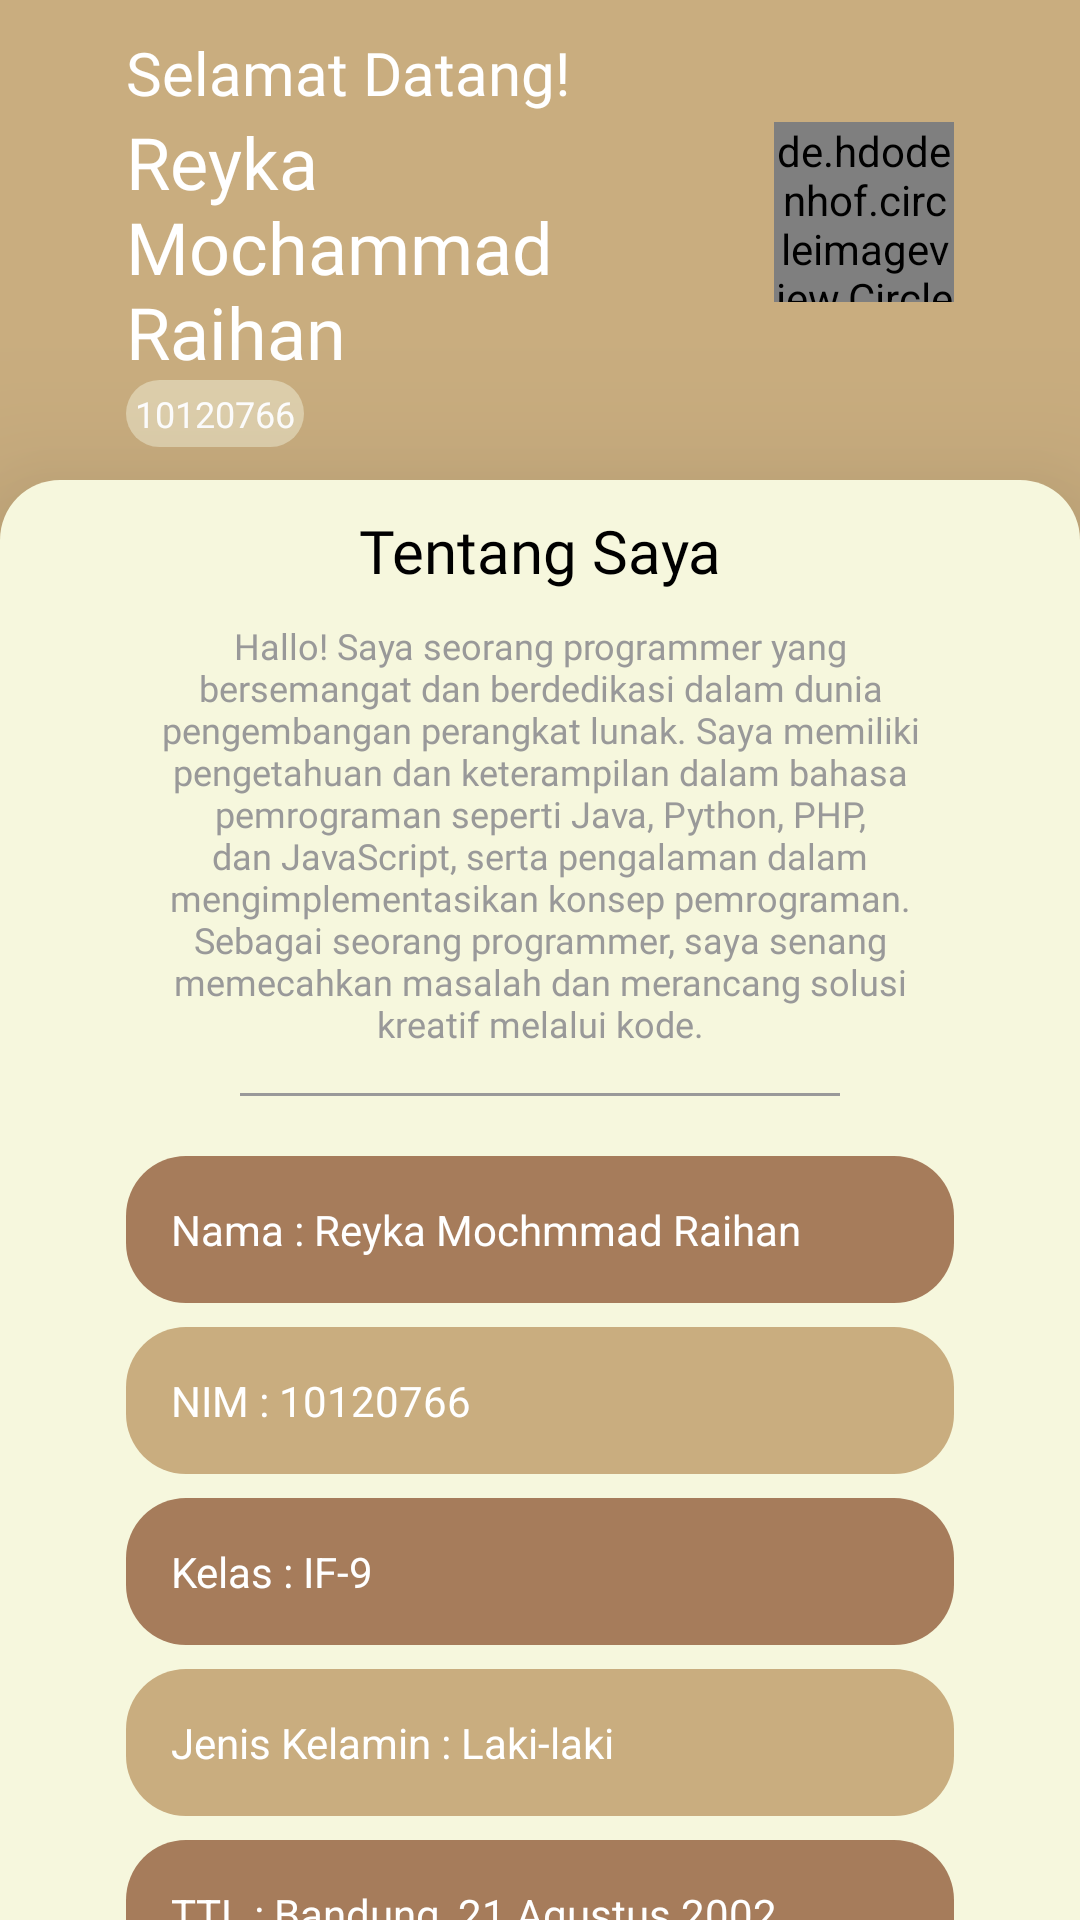

Reconstruct the res/layout file that produces this screen, plus the resources it refers to.
<!-- AndroidManifest.xml: application theme Theme.10120766UTS -->
<!-- res/layout/fragment_home.xml -->
<?xml version="1.0" encoding="utf-8"?>
<LinearLayout xmlns:android="http://schemas.android.com/apk/res/android"
    xmlns:tools="http://schemas.android.com/tools"
    android:layout_width="match_parent"
    android:layout_height="match_parent"
    xmlns:app="http://schemas.android.com/apk/res-auto"
    android:orientation="vertical"
    android:weightSum="4"
    android:background="@color/brown"
    tools:context="com.example.a10120766uts.Fragment.HomeFragment">

    
    <RelativeLayout
        android:layout_width="match_parent"
        android:layout_height="0dp"
        android:layout_weight="1">

        <LinearLayout
            android:layout_width="match_parent"
            android:layout_height="wrap_content"
            android:orientation="horizontal"
            android:layout_marginLeft="42dp"
            android:layout_marginRight="42dp"
            android:layout_centerVertical="true">

            <LinearLayout
                android:layout_width="match_parent"
                android:layout_height="match_parent"
                android:orientation="vertical"
                android:layout_weight="1">

                <TextView
                    android:layout_width="wrap_content"
                    android:layout_height="wrap_content"
                    android:text="@string/welcome"
                    android:textColor="@color/white"
                    android:textSize="20sp"
                    android:fontFamily="@font/rubik_regular" />

                <TextView
                    android:layout_width="wrap_content"
                    android:layout_height="wrap_content"
                    android:text="@string/namahead"
                    android:textColor="@color/white"
                    android:textSize="24sp"
                    android:fontFamily="@font/nunito_bold" />

                <TextView
                    android:layout_width="wrap_content"
                    android:layout_height="wrap_content"
                    android:background="@drawable/bg_lightbrown"
                    android:fontFamily="@font/nunito_bold"
                    android:padding="3dp"
                    android:text="@string/nimhead"
                    android:textColor="@color/white"
                    android:textSize="12sp" />
            </LinearLayout>

            <LinearLayout
                android:layout_width="match_parent"
                android:layout_height="match_parent"
                android:orientation="vertical"
                android:layout_weight="2">

                <de.hdodenhof.circleimageview.CircleImageView
                    android:layout_width="60dp"
                    android:layout_height="60dp"
                    android:src="@drawable/reyka"
                    android:layout_marginTop="30dp"
                    android:layout_gravity="right"
                    app:civ_border_width="2dp"
                    app:civ_border_color="@color/white" />
            </LinearLayout>

        </LinearLayout>

    </RelativeLayout>

    <RelativeLayout
        android:layout_width="match_parent"
        android:layout_height="0dp"
        android:layout_weight="3"
        android:background="@drawable/card_background"
        android:elevation="36dp">

        <androidx.core.widget.NestedScrollView
            android:layout_width="match_parent"
            android:layout_height="wrap_content">

            <LinearLayout
                android:layout_width="match_parent"
                android:layout_height="wrap_content"
                android:orientation="vertical"
                android:layout_marginLeft="42dp"
                android:layout_marginRight="42dp">

                <TextView
                    android:layout_width="match_parent"
                    android:layout_height="match_parent"
                    android:gravity="center"
                    android:layout_marginTop="10dp"
                    android:text="@string/title_aboutme"
                    android:textColor="@color/black"
                    android:textSize="20sp"
                    android:fontFamily="@font/nunito_bold" />

                <TextView
                    android:layout_width="wrap_content"
                    android:layout_height="wrap_content"
                    android:gravity="center"
                    android:layout_marginTop="10dp"
                    android:text="@string/aboutme"
                    android:textColor="@color/grey"
                    android:textSize="12sp"
                    android:fontFamily="@font/nunito_bold" />

                <View
                    android:layout_width="200dp"
                    android:layout_height="1dp"
                    android:layout_gravity="center"
                    android:layout_marginTop="15dp"
                    android:background="@color/grey" />

                <TextView
                    android:layout_width="match_parent"
                    android:layout_height="wrap_content"
                    android:layout_marginTop="20dp"
                    android:padding="15dp"
                    android:text="@string/namalengkap"
                    android:textColor="@color/white"
                    android:textSize="14sp"
                    android:background="@drawable/bg_superdarkbrown" />

                <TextView
                    android:layout_width="match_parent"
                    android:layout_height="wrap_content"
                    android:layout_marginTop="8dp"
                    android:padding="15dp"
                    android:text="@string/nim"
                    android:textColor="@color/white"
                    android:textSize="14sp"
                    android:background="@drawable/bg_brown" />

                <TextView
                    android:layout_width="match_parent"
                    android:layout_height="wrap_content"
                    android:layout_marginTop="8dp"
                    android:padding="15dp"
                    android:text="@string/kelas"
                    android:textColor="@color/white"
                    android:textSize="14sp"
                    android:background="@drawable/bg_superdarkbrown" />

                <TextView
                    android:layout_width="match_parent"
                    android:layout_height="wrap_content"
                    android:layout_marginTop="8dp"
                    android:padding="15dp"
                    android:text="@string/jeniskelamin"
                    android:textColor="@color/white"
                    android:textSize="14sp"
                    android:background="@drawable/bg_brown" />

                <TextView
                    android:layout_width="match_parent"
                    android:layout_height="wrap_content"
                    android:layout_marginTop="8dp"
                    android:padding="15dp"
                    android:text="@string/ttl"
                    android:textColor="@color/white"
                    android:textSize="14sp"
                    android:background="@drawable/bg_superdarkbrown" />

                <TextView
                    android:layout_width="match_parent"
                    android:layout_height="wrap_content"
                    android:layout_marginTop="8dp"
                    android:padding="15dp"
                    android:text="@string/hobi"
                    android:textColor="@color/white"
                    android:textSize="14sp"
                    android:background="@drawable/bg_brown" />

                <TextView
                    android:layout_width="match_parent"
                    android:layout_height="wrap_content"
                    android:layout_marginTop="8dp"
                    android:padding="15dp"
                    android:text="@string/makananfavorit"
                    android:textColor="@color/white"
                    android:textSize="14sp"
                    android:background="@drawable/bg_superdarkbrown" />

                <TextView
                    android:layout_width="match_parent"
                    android:layout_height="wrap_content"
                    android:layout_marginTop="8dp"
                    android:padding="15dp"
                    android:text="@string/minumanfavorit"
                    android:textColor="@color/white"
                    android:textSize="14sp"
                    android:background="@drawable/bg_brown" />

                <TextView
                    android:layout_width="match_parent"
                    android:layout_height="wrap_content"
                    android:layout_marginTop="8dp"
                    android:padding="15dp"
                    android:text="@string/lagufavorit"
                    android:textColor="@color/white"
                    android:textSize="14sp"
                    android:background="@drawable/bg_superdarkbrown" />

                <TextView
                    android:layout_width="match_parent"
                    android:layout_height="wrap_content"
                    android:layout_marginTop="8dp"
                    android:padding="15dp"
                    android:text="@string/filmfavorit"
                    android:textColor="@color/white"
                    android:textSize="14sp"
                    android:background="@drawable/bg_brown" />

                <TextView
                    android:layout_width="match_parent"
                    android:layout_height="wrap_content"
                    android:layout_marginTop="8dp"
                    android:padding="15dp"
                    android:text="@string/citacita"
                    android:textColor="@color/white"
                    android:textSize="14sp"
                    android:background="@drawable/bg_superdarkbrown" />

                <TextView
                    android:layout_width="match_parent"
                    android:layout_height="wrap_content"
                    android:layout_marginTop="8dp"
                    android:padding="15dp"
                    android:text="@string/alamat"
                    android:textColor="@color/white"
                    android:textSize="14sp"
                    android:background="@drawable/bg_brown" />
            </LinearLayout>

        </androidx.core.widget.NestedScrollView>

    </RelativeLayout>

</LinearLayout>
<!-- resources referenced by this layout -->
<resources>
  <color name="black">#000000</color>
  <color name="brown">#C9AD7F</color>
  <color name="grey">#999999</color>
  <color name="white">#ffffff</color>
  <!-- drawable bg_brown (drawable) -->
  <?xml version="1.0" encoding="utf-8"?>
  <selector xmlns:android="http://schemas.android.com/apk/res/android">
      <item>
          <shape android:shape="rectangle">
              <solid android:color="@color/brown" />
              <corners
                  android:radius="20dp" />
          </shape>
      </item>
  </selector>
  <!-- drawable bg_lightbrown (drawable) -->
  <?xml version="1.0" encoding="utf-8"?>
  <selector xmlns:android="http://schemas.android.com/apk/res/android">
      <item>
          <shape android:shape="rectangle">
              <solid android:color="@color/lightbrown" />
              <corners android:radius="50dp" />
          </shape>
      </item>
  </selector>
  <!-- drawable bg_superdarkbrown (drawable) -->
  <?xml version="1.0" encoding="utf-8"?>
  <selector xmlns:android="http://schemas.android.com/apk/res/android">
      <item>
          <shape android:shape="rectangle">
              <solid android:color="@color/superdarkbrown" />
              <corners android:radius="20dp" />
          </shape>
      </item>
  </selector>
  <!-- drawable card_background (drawable) -->
  <?xml version="1.0" encoding="utf-8"?>
  <layer-list xmlns:android="http://schemas.android.com/apk/res/android">
      <item>
          <shape android:shape="rectangle">
              <solid android:color="@color/superlightbrown" />
              <corners
                  android:topRightRadius="20dp"
                  android:topLeftRadius="20dp" />
          </shape>
      </item>
  </layer-list>
  <!-- drawable reyka: jpg bitmap (drawable, 227727 bytes) -->
  <string name="aboutme">Hallo! Saya seorang programmer yang bersemangat dan berdedikasi dalam dunia pengembangan perangkat lunak. Saya memiliki pengetahuan dan keterampilan dalam bahasa pemrograman seperti Java, Python, PHP, dan JavaScript, serta pengalaman dalam mengimplementasikan konsep pemrograman. Sebagai seorang programmer, saya senang memecahkan masalah dan merancang solusi kreatif melalui kode.</string>
  <string name="alamat">Alamat : Jl. Karasak Lama Cibintinu Rt.03/Rw.05</string>
  <string name="citacita">Cita-cita : Front end Web Developer</string>
  <string name="filmfavorit">Film Favorit : Pertaruhan</string>
  <string name="hobi">Hobi : Main</string>
  <string name="jeniskelamin">Jenis Kelamin : Laki-laki</string>
  <string name="kelas">Kelas : IF-9</string>
  <string name="lagufavorit">Lagu Favorit : Nirvana-Smells Like Teen Spirit</string>
  <string name="makananfavorit">"Makanan Favorit : Elthai</string>
  <string name="minumanfavorit">Minuman Favorit : Jus Strawberry</string>
  <string name="namahead">Reyka Mochammad Raihan</string>
  <string name="namalengkap">Nama : Reyka Mochmmad Raihan</string>
  <string name="nim">NIM : 10120766</string>
  <string name="nimhead">10120766</string>
  <string name="title_aboutme">Tentang Saya</string>
  <string name="ttl">TTL : Bandung, 21 Agustus 2002</string>
  <string name="welcome">Selamat Datang!</string>
  <style name="Theme.10120766UTS" parent="Theme.AppCompat.Light.NoActionBar">
          
          <item name="colorPrimary">@color/purple_500</item>
          <item name="colorPrimaryVariant">@color/purple_700</item>
          <item name="colorOnPrimary">@color/white</item>
          
          <item name="colorSecondary">@color/teal_200</item>
          <item name="colorSecondaryVariant">@color/teal_700</item>
          <item name="colorOnSecondary">@color/black</item>
          
          <item name="android:statusBarColor">?attr/colorPrimaryVariant</item>
          
      </style>
  <color name="lightbrown">#DECFAC</color>
  <color name="superdarkbrown">#A67C5B</color>
  <color name="superlightbrown">#F6F7DD</color>
  <color name="purple_500">#9c27b0</color>
  <color name="purple_700">#7b1fa2</color>
  <color name="teal_200">#03dac5</color>
  <color name="teal_700">#018786</color>
</resources>
